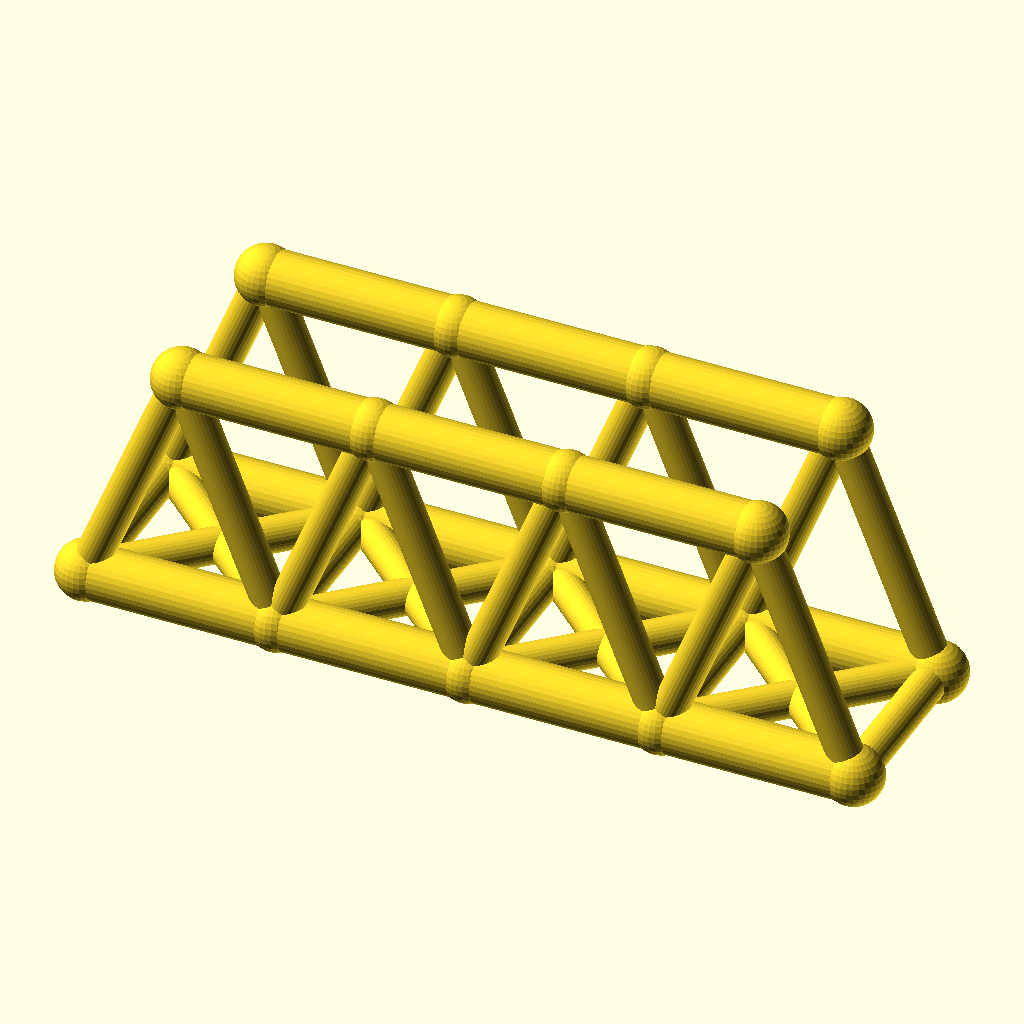
Cell 1 — every parameter at its default value.
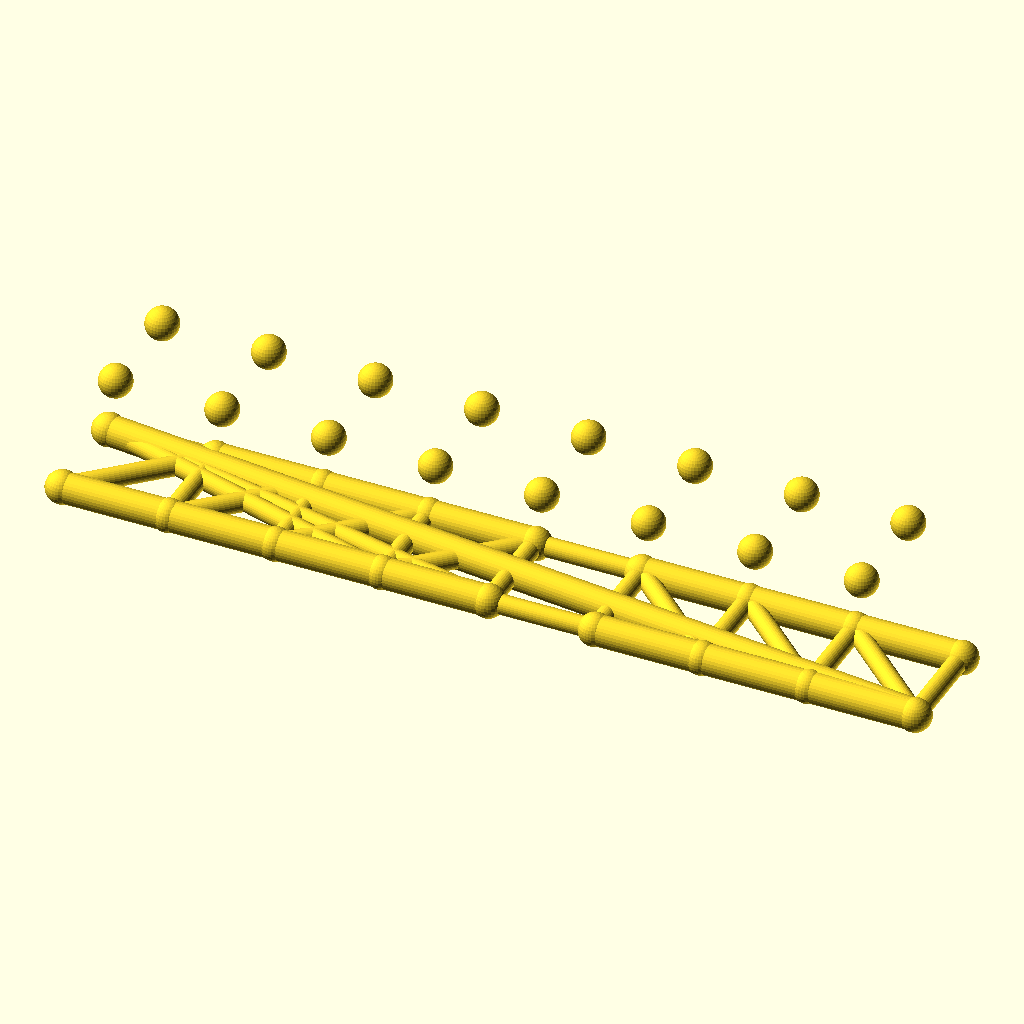
Cell 2: panels = 8 (everything else at default).
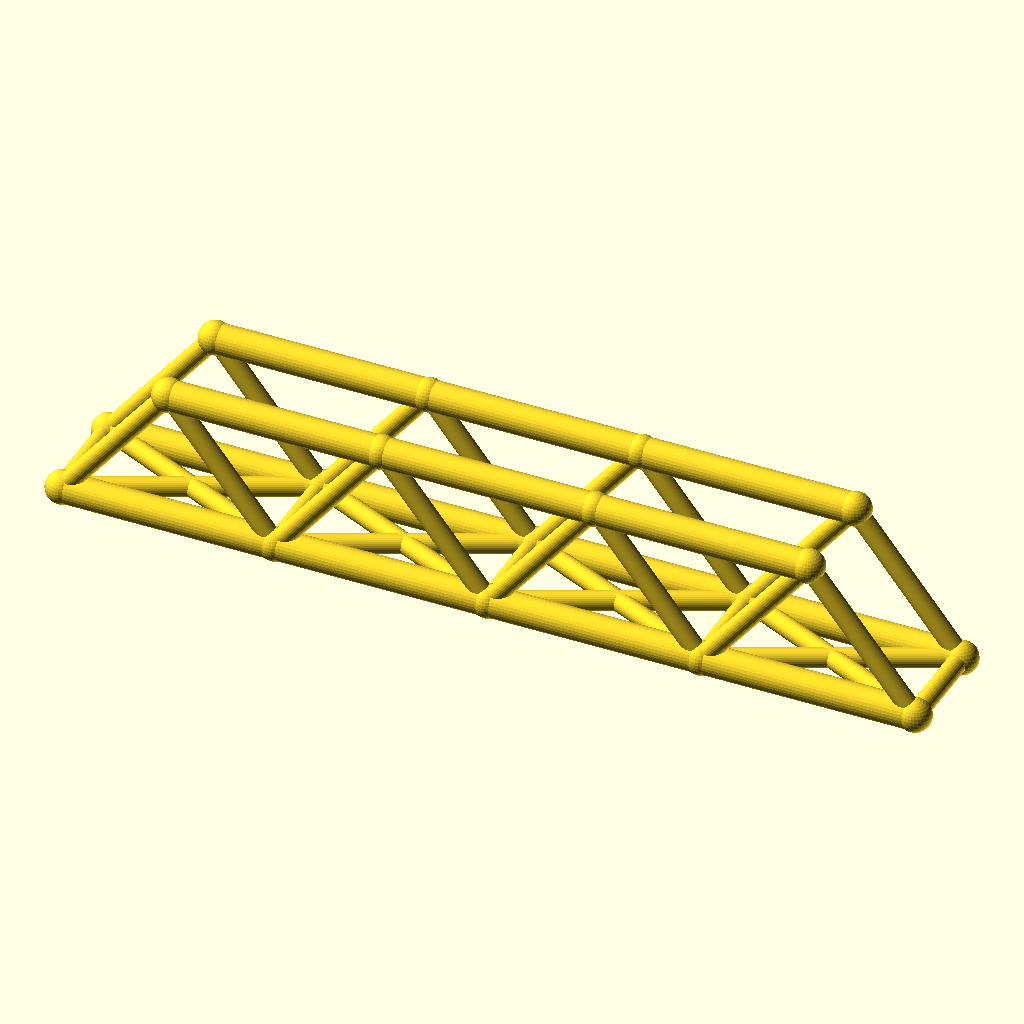
Cell 3: panel_p = 64 (everything else at default).
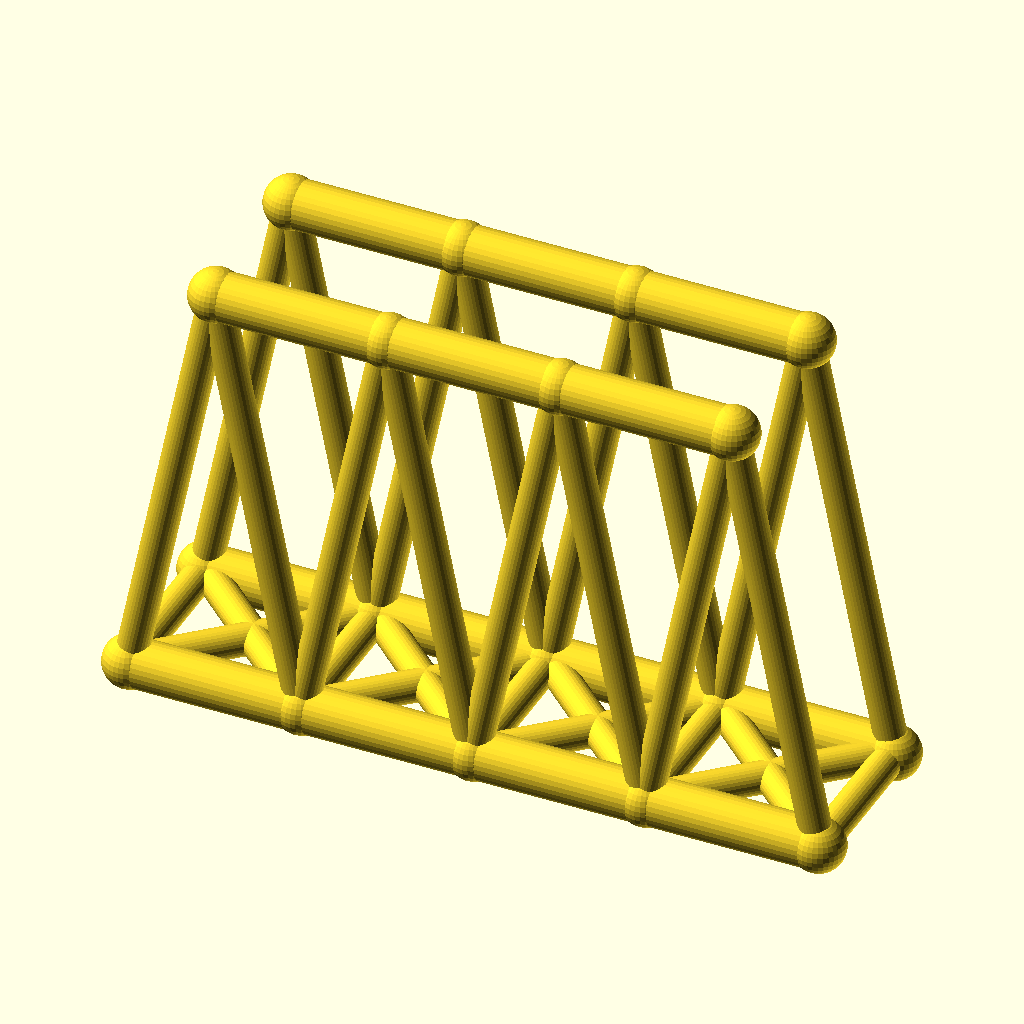
Cell 4 — truss_h set to 80, the other parameters unchanged.
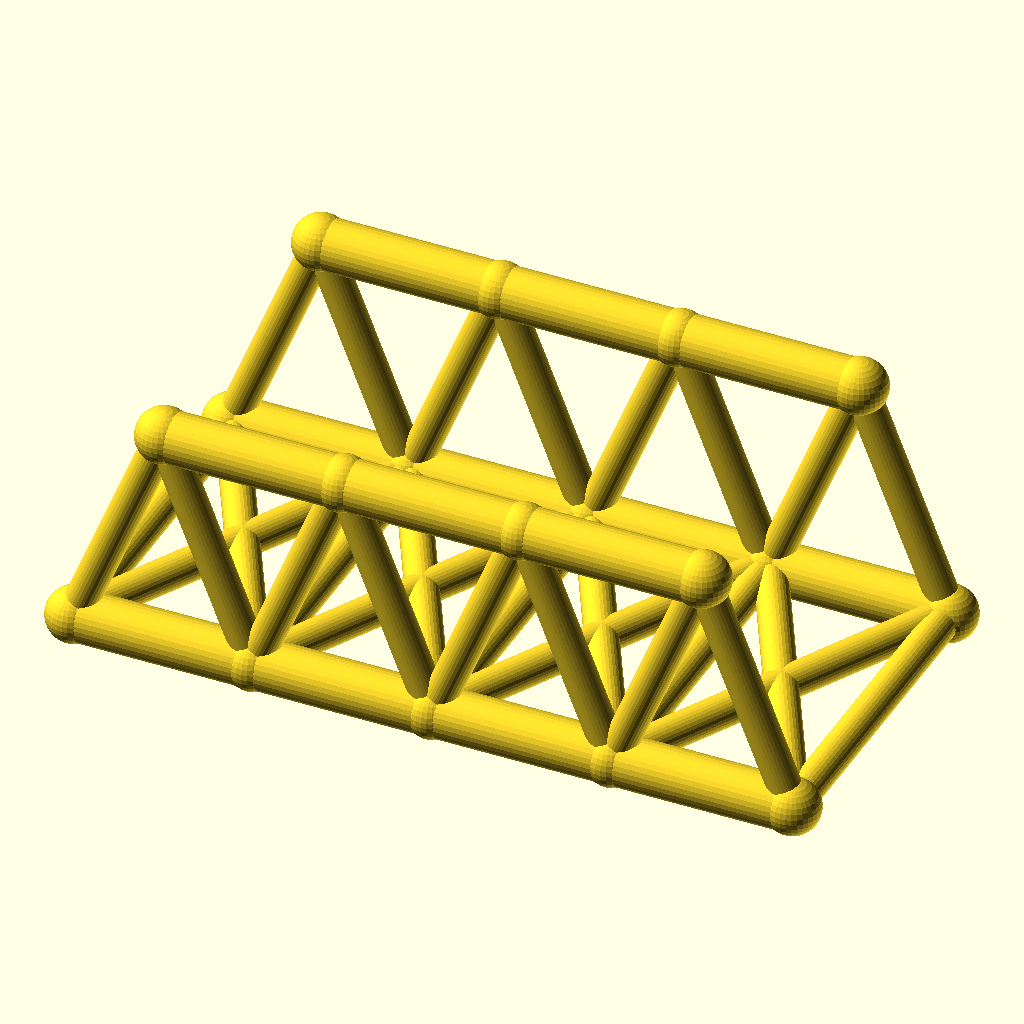
Cell 5: the same model with track = 60.
The same orthographic view direction (rotation 55°, 0°, 25°; colour scheme Cornfield) for every cell, with the view re-fitted per cell, so scale and position can differ between cells.
Source of the model, optional_data/data/wire2/bridgetrusses/scene_0222.scad:
$fn = 32;

// ----------------------------------------------------------------------
// Warren through truss: span 128 mm, 4 panels, two trusses 30 mm apart
// ----------------------------------------------------------------------

// --- parameters (mm) ---
panels = 4;               // number of equal panels per truss
panel_p = 32;             // panel length, X
span = 128;               // truss span between end joints
truss_h = 40;             // truss height, Z
track = 30;               // distance between the two trusses, Y
chord_r = 4.5;            // chord member radius
web_r = 2.9;              // web member radius
deck_r = 2.9;             // deck beam radius
joint_r = 4.9;            // joint ball radius

bbox_x = span + 2 * joint_r;  // overall X, joints included
bbox_y = track + 2 * joint_r;  // overall Y, joints included
bbox_z = truss_h + 2 * joint_r;  // overall Z, joints included
chord_d = 2 * chord_r;  // chord stock diameter
web_d = 2 * web_r;  // web stock diameter
deck_d = 2 * deck_r;  // deck beam diameter
joint_d = 2 * joint_r;  // joint ball diameter
nodes = [for (side = [-1, 1], i = [0 : panels]) [i * panel_p, side * track / 2, 0], for (side = [-1, 1], i = [0 : panels - 1]) [(i + 0.5) * panel_p, side * track / 2, truss_h]];

module member(a, b, r) {
  /* round stock from joint a to joint b, ends buried in the joint balls */
  d = b - a;
  length = norm(d);
  translate(a) rotate([0, acos(d[2] / length), atan2(d[1], d[0])])
    cylinder(h = length, r = r);
}

module joint(p, r) {
  /* ball at the joint centre, fatter than every member meeting there */
  translate(p) sphere(r = r);
}

/* members - each call is one graph edge */
member(nodes[0], nodes[1], chord_r);
member(nodes[1], nodes[2], chord_r);
member(nodes[2], nodes[3], chord_r);
member(nodes[3], nodes[4], chord_r);
member(nodes[10], nodes[11], chord_r);
member(nodes[11], nodes[12], chord_r);
member(nodes[12], nodes[13], chord_r);
member(nodes[0], nodes[10], web_r);
member(nodes[1], nodes[10], web_r);
member(nodes[1], nodes[11], web_r);
member(nodes[2], nodes[11], web_r);
member(nodes[2], nodes[12], web_r);
member(nodes[3], nodes[12], web_r);
member(nodes[3], nodes[13], web_r);
member(nodes[4], nodes[13], web_r);
member(nodes[5], nodes[6], chord_r);
member(nodes[6], nodes[7], chord_r);
member(nodes[7], nodes[8], chord_r);
member(nodes[8], nodes[9], chord_r);
member(nodes[14], nodes[15], chord_r);
member(nodes[15], nodes[16], chord_r);
member(nodes[16], nodes[17], chord_r);
member(nodes[5], nodes[14], web_r);
member(nodes[6], nodes[14], web_r);
member(nodes[6], nodes[15], web_r);
member(nodes[7], nodes[15], web_r);
member(nodes[7], nodes[16], web_r);
member(nodes[8], nodes[16], web_r);
member(nodes[8], nodes[17], web_r);
member(nodes[9], nodes[17], web_r);
member(nodes[0], nodes[5], deck_r);
member(nodes[1], nodes[6], deck_r);
member(nodes[2], nodes[7], deck_r);
member(nodes[3], nodes[8], deck_r);
member(nodes[4], nodes[9], deck_r);
member(nodes[0], nodes[6], deck_r);
member(nodes[5], nodes[1], deck_r);
member(nodes[1], nodes[7], deck_r);
member(nodes[6], nodes[2], deck_r);
member(nodes[2], nodes[8], deck_r);
member(nodes[7], nodes[3], deck_r);
member(nodes[3], nodes[9], deck_r);
member(nodes[8], nodes[4], deck_r);

/* joint balls */
for (p = nodes) joint(p, joint_r);
Parameter table extracted from the source (name, type, default, range or options):
panels: number, default 4
panel_p: number, default 32
span: number, default 128
truss_h: number, default 40
track: number, default 30
chord_r: number, default 4.5
web_r: number, default 2.9
deck_r: number, default 2.9
joint_r: number, default 4.9
